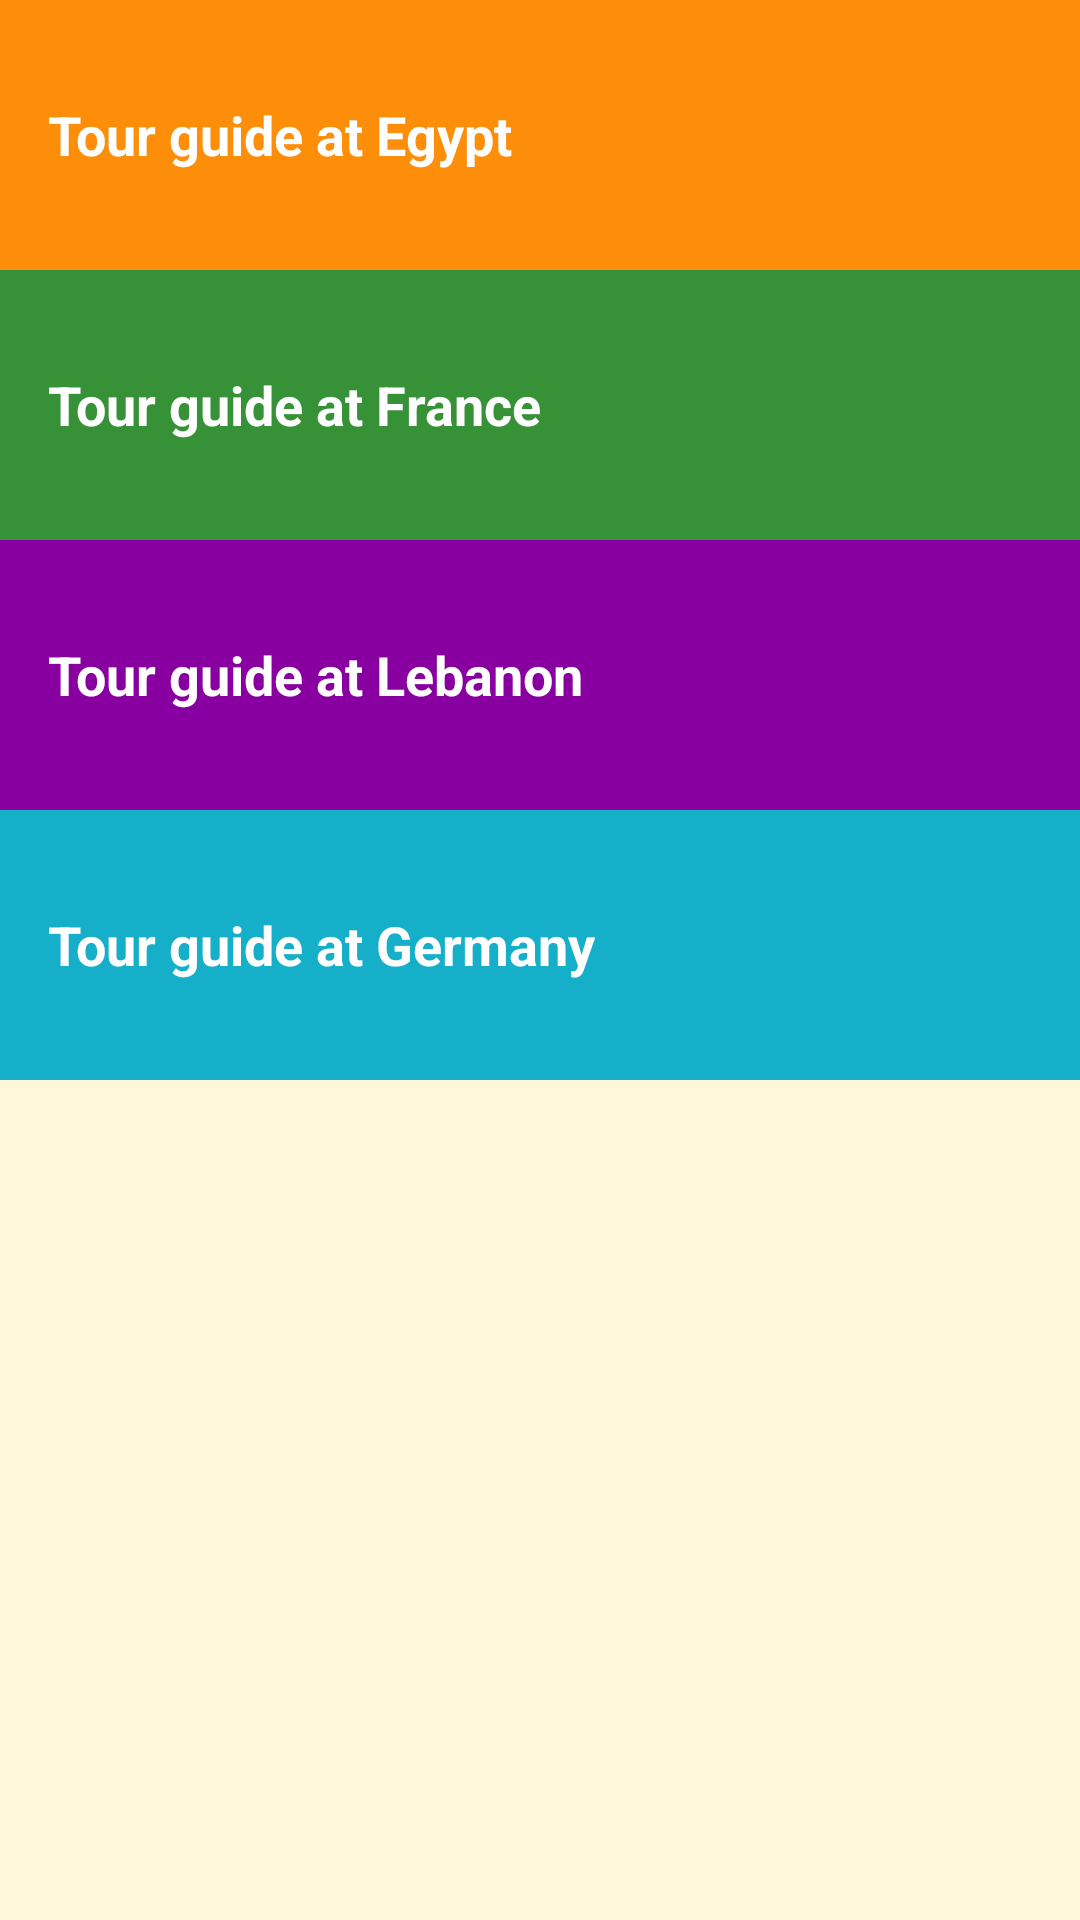

The Android layout XML behind this screen, and the referenced resources:
<!-- AndroidManifest.xml: application theme AppTheme -->
<!-- res/layout/activity_main.xml -->
<?xml version="1.0" encoding="utf-8"?>
<LinearLayout xmlns:android="http://schemas.android.com/apk/res/android"
    xmlns:tools="http://schemas.android.com/tools"
    android:layout_width="match_parent"
    android:layout_height="match_parent"
    android:background="@color/tan_background"
    android:orientation="vertical"
    tools:context="com.example.mohamedsallam.tourguideapp.MainActivity"
    tools:ignore="MissingDefaultResource">

    <FrameLayout
        android:layout_width="match_parent"
        android:layout_height="wrap_content"
        android:background="@color/cairo">
        <TextView
            android:id="@+id/cairo"
            style="@style/CategoryStyle"
            android:background="?android:attr/selectableItemBackground"
            android:text="@string/egypt" />
    </FrameLayout>


    <FrameLayout
        android:layout_width="match_parent"
        android:layout_height="wrap_content"
        android:background="@color/giza">
        <TextView
            android:id="@+id/france"
            style="@style/CategoryStyle"
            android:background="?android:attr/selectableItemBackground"
            android:text="@string/france" />
    </FrameLayout>


    <FrameLayout
        android:layout_width="match_parent"
        android:layout_height="wrap_content"
        android:background="@color/oksor">
        <TextView
            android:id="@+id/lebnan"
            style="@style/CategoryStyle"
            android:background="?android:attr/selectableItemBackground"
            android:text="@string/lebnan" />
    </FrameLayout>


    <FrameLayout
        android:layout_width="match_parent"
        android:layout_height="wrap_content"
        android:background="@color/alex">
        <TextView
            android:id="@+id/germany"
            style="@style/CategoryStyle"
            android:background="?android:attr/selectableItemBackground"
            android:text="@string/germany" />
    </FrameLayout>
    </LinearLayout>
<!-- resources referenced by this layout -->
<resources>
  <color name="alex">#16AFCA</color>
  <color name="cairo">#FD8E09</color>
  <color name="giza">#379237</color>
  <color name="oksor">#8800A0</color>
  <color name="tan_background">#FFF7DA</color>
  <string name="egypt">Tour guide at Egypt</string>
  <string name="france">Tour guide at France</string>
  <string name="germany">Tour guide at Germany</string>
  <string name="lebnan">Tour guide at Lebanon</string>
  <style name="CategoryStyle">
          <item name="android:layout_width">match_parent</item>
          <item name="android:layout_height">90dp</item>
          <item name="android:gravity">center_vertical</item>
          <item name="android:padding">16dp</item>
          <item name="android:textColor">@android:color/white</item>
          <item name="android:textStyle">bold</item>
          <item name="android:textAppearance">?android:textAppearanceMedium</item>
      </style>
  <style name="AppTheme" parent="Theme.AppCompat.Light.DarkActionBar">
          <item name="colorPrimary">@color/primary_color</item>
          <item name="colorPrimaryDark">@color/primary_dark_color</item>
          <item name="colorAccent">@color/tan_background</item>
      </style>
  <color name="primary_color">#4A312A</color>
  <color name="primary_dark_color">#2F1D1A</color>
</resources>
